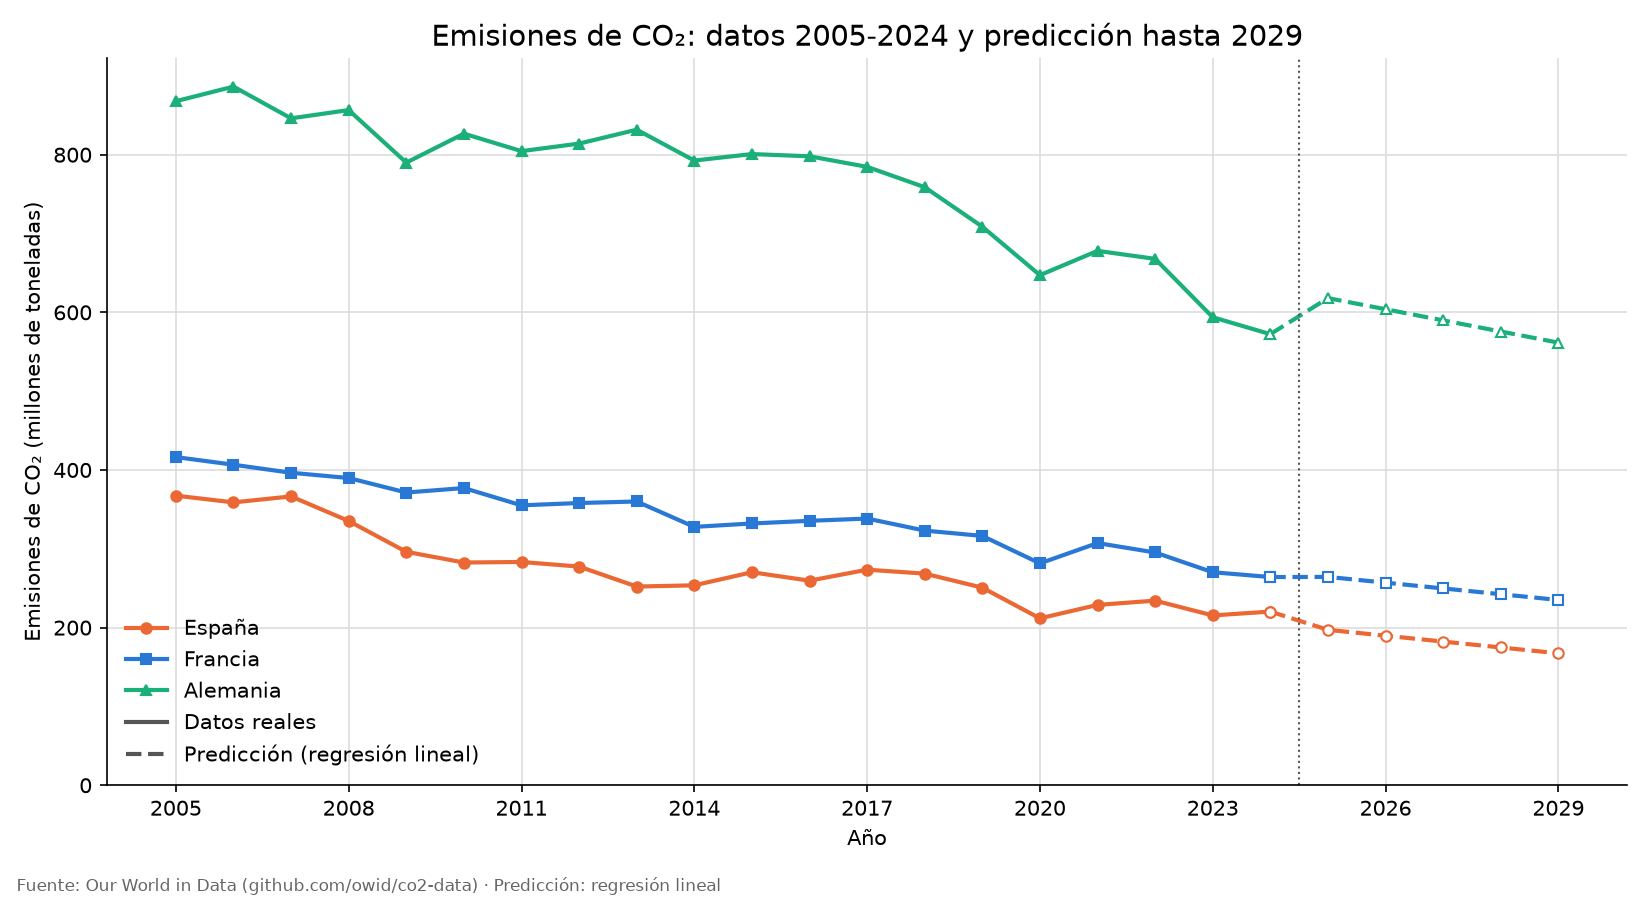

The data file committed next to this chart (first rows):
pais; anio; co2_predicho_mt
Alemania; 2025; 618,053
Alemania; 2026; 603,931
Alemania; 2027; 589,809
Alemania; 2028; 575,687
Alemania; 2029; 561,565
España; 2025; 197,157
España; 2026; 189,713
España; 2027; 182,269
España; 2028; 174,825
España; 2029; 167,381
Francia; 2025; 264,334
Francia; 2026; 257,020
Francia; 2027; 249,705
Francia; 2028; 242,391
Francia; 2029; 235,076
